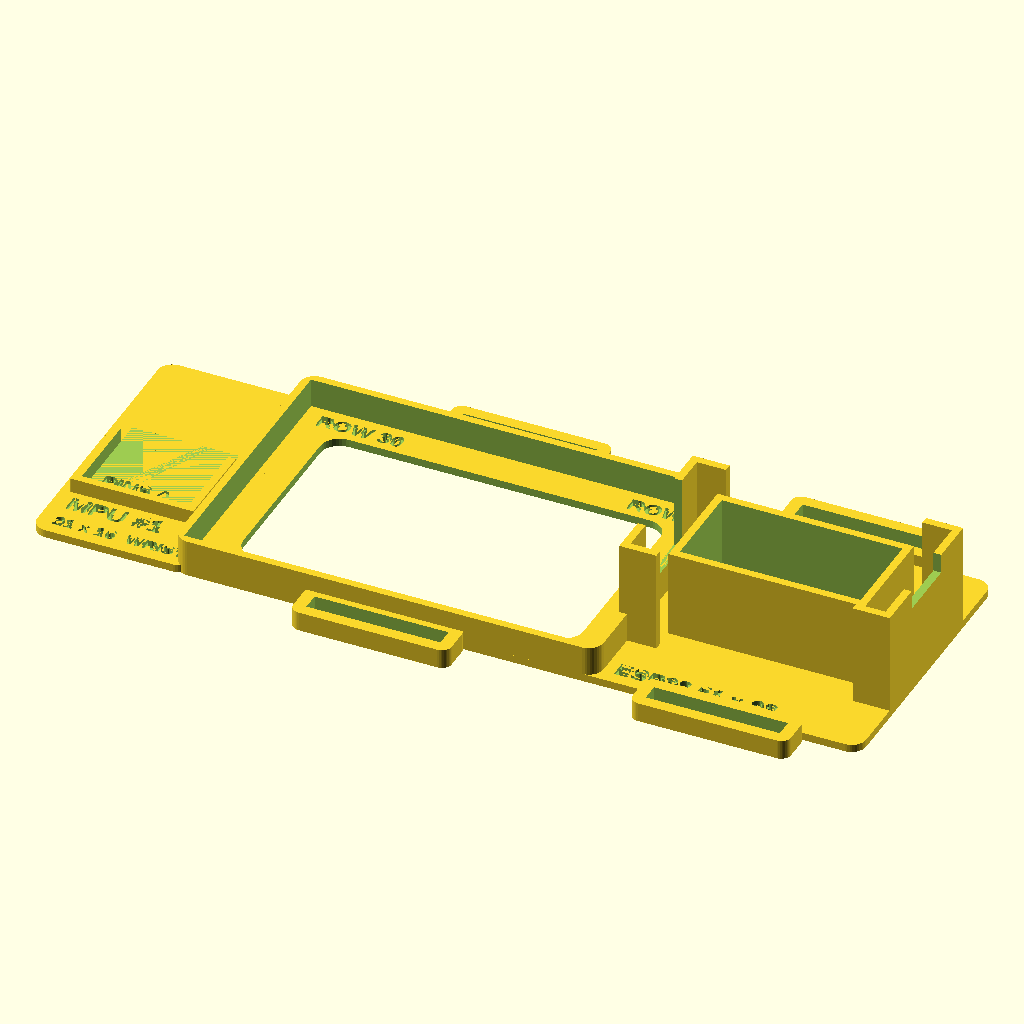
Cell 1: the model at its default parameters.
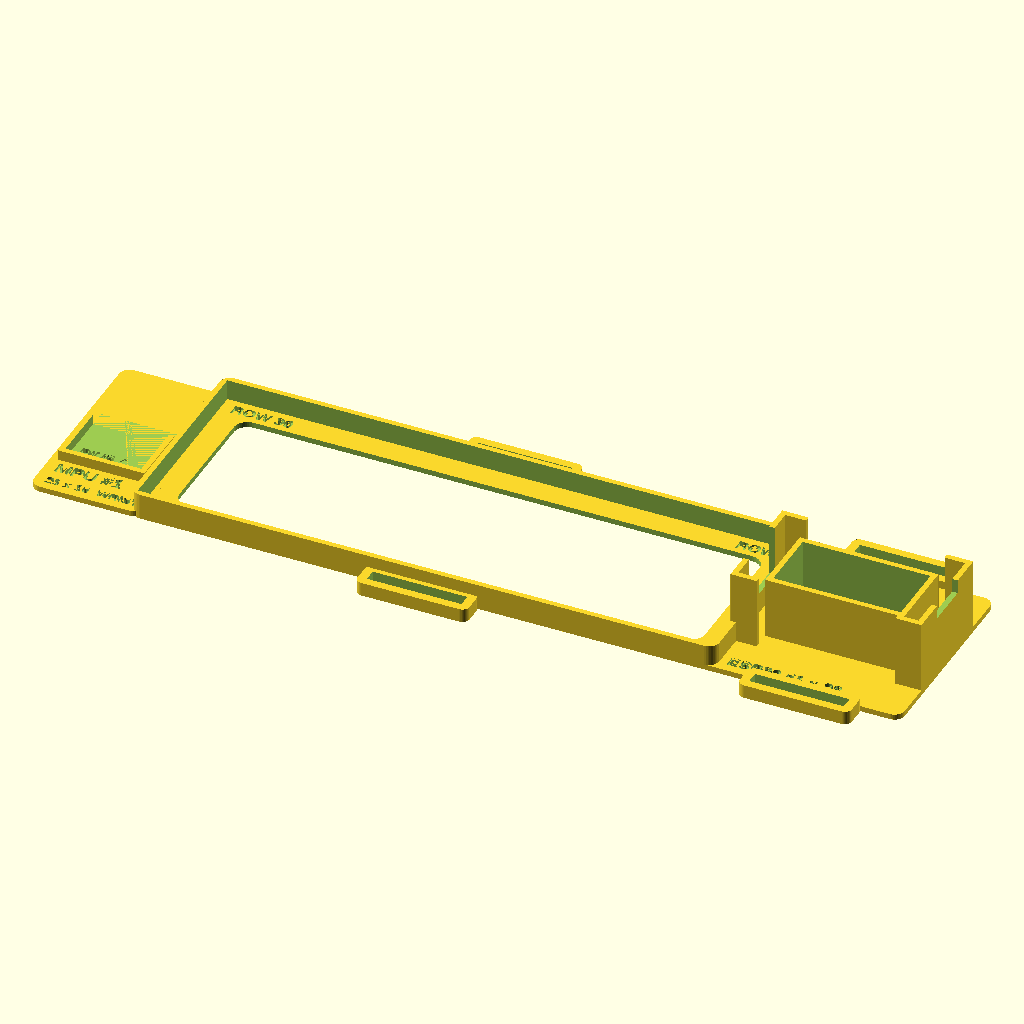
Cell 2 — bb_l set to 166, the other parameters unchanged.
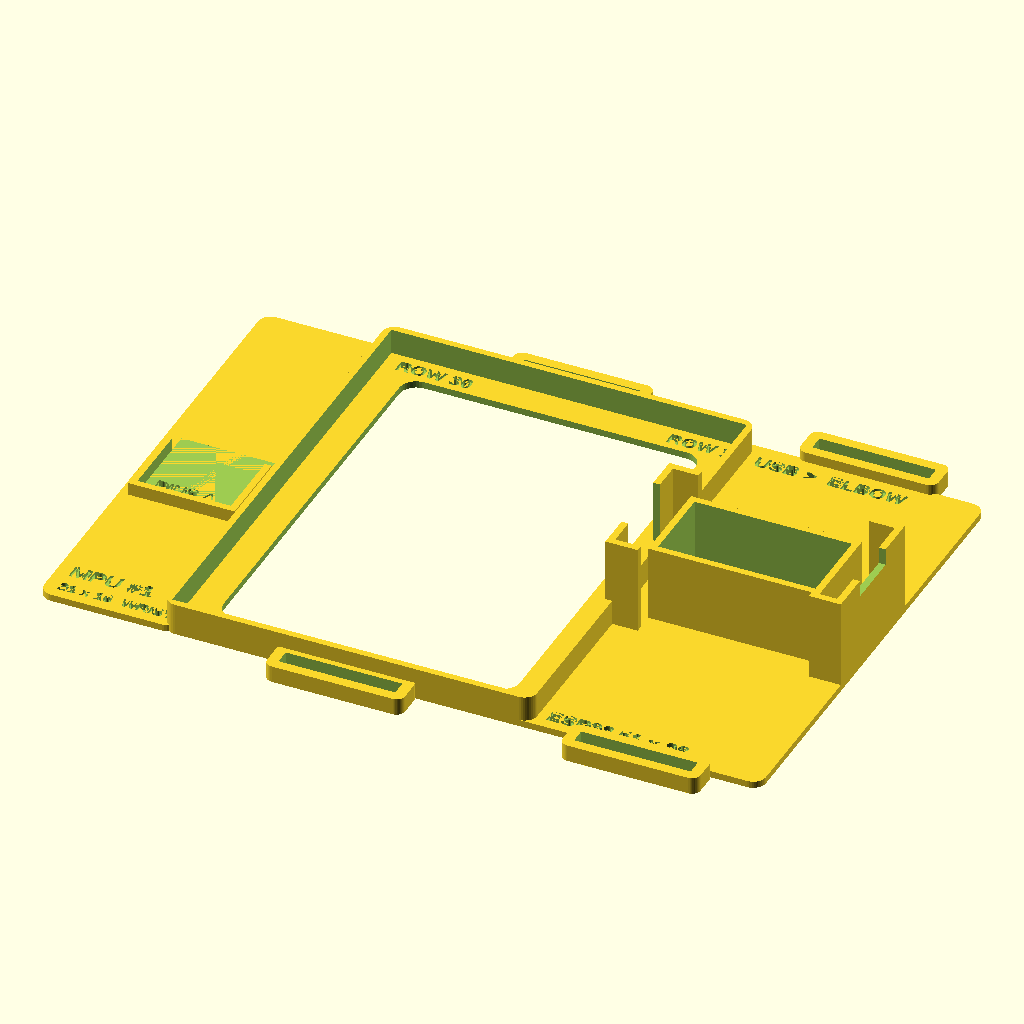
Cell 3: the same model with bb_w = 110.
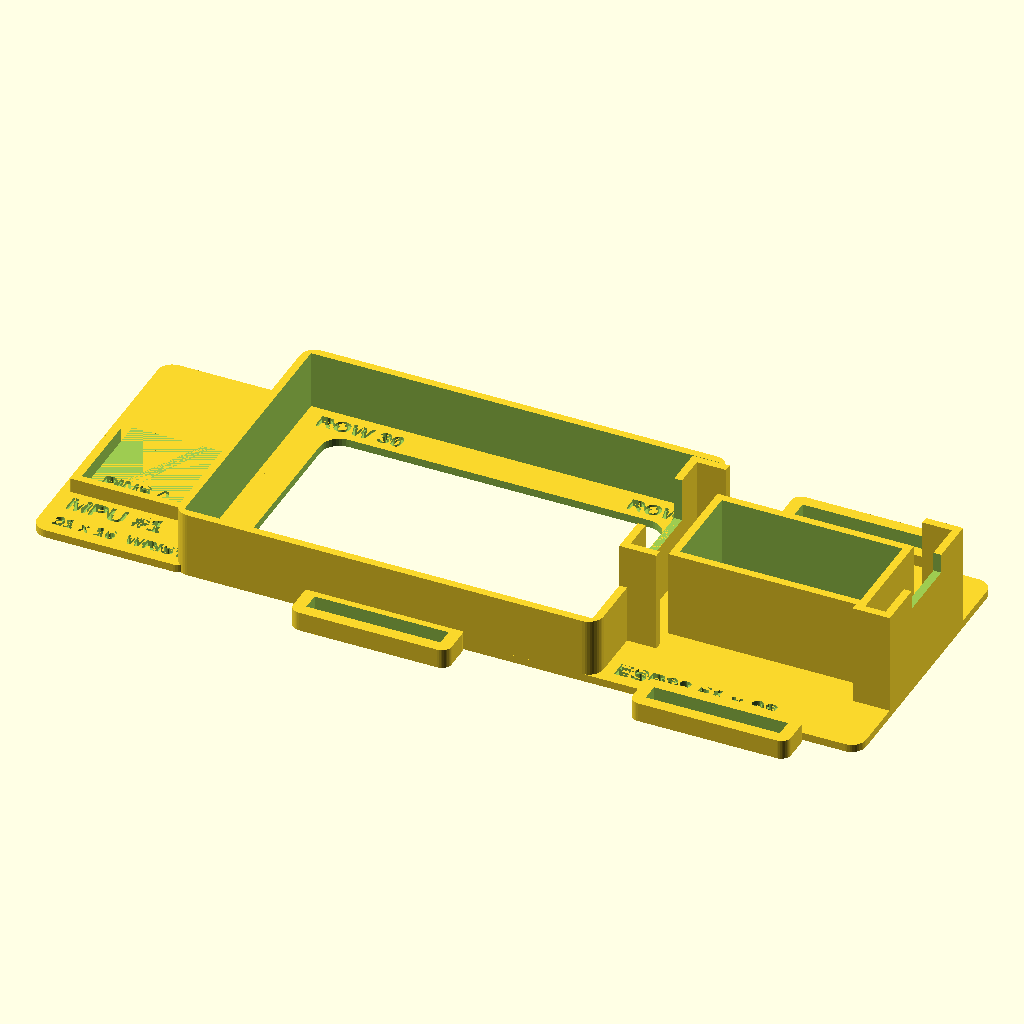
Cell 4: the same model with bb_wall = 12.
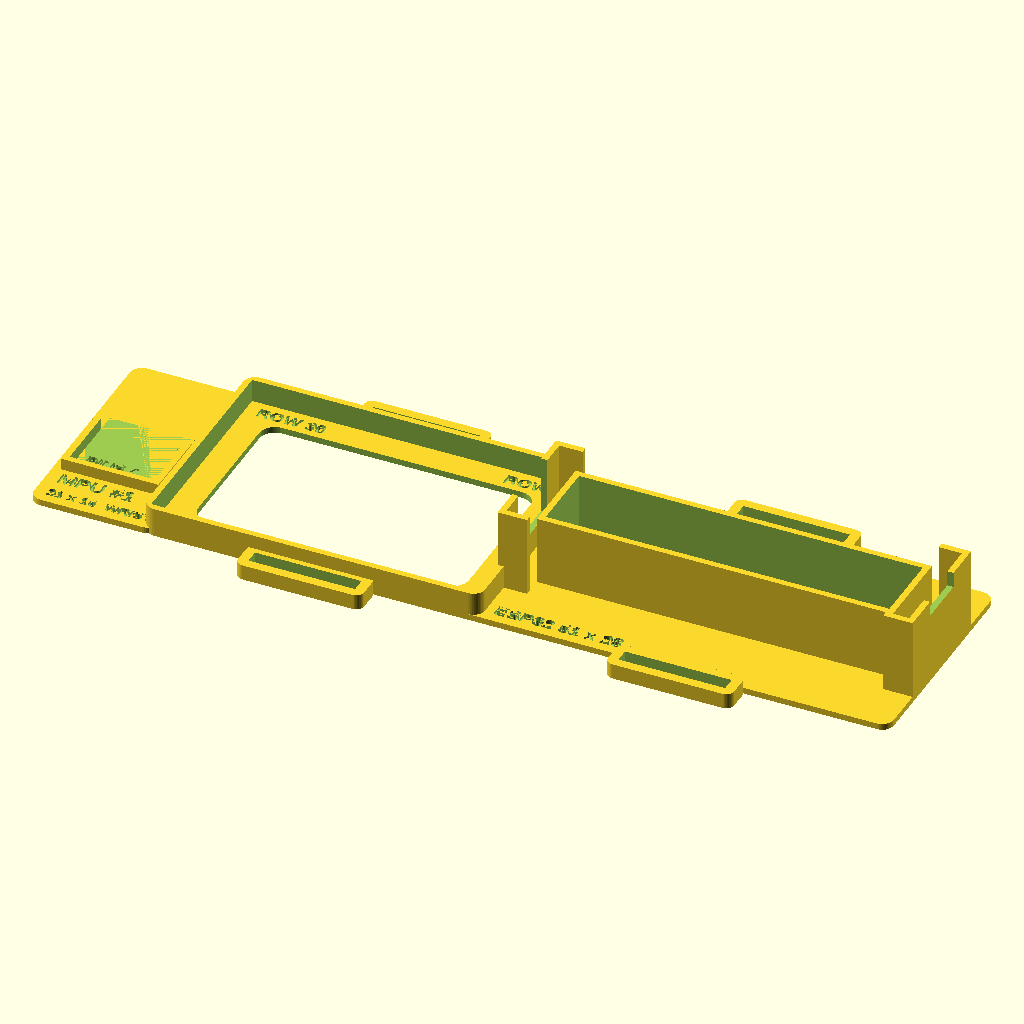
Cell 5: the same model with esp_l = 103.
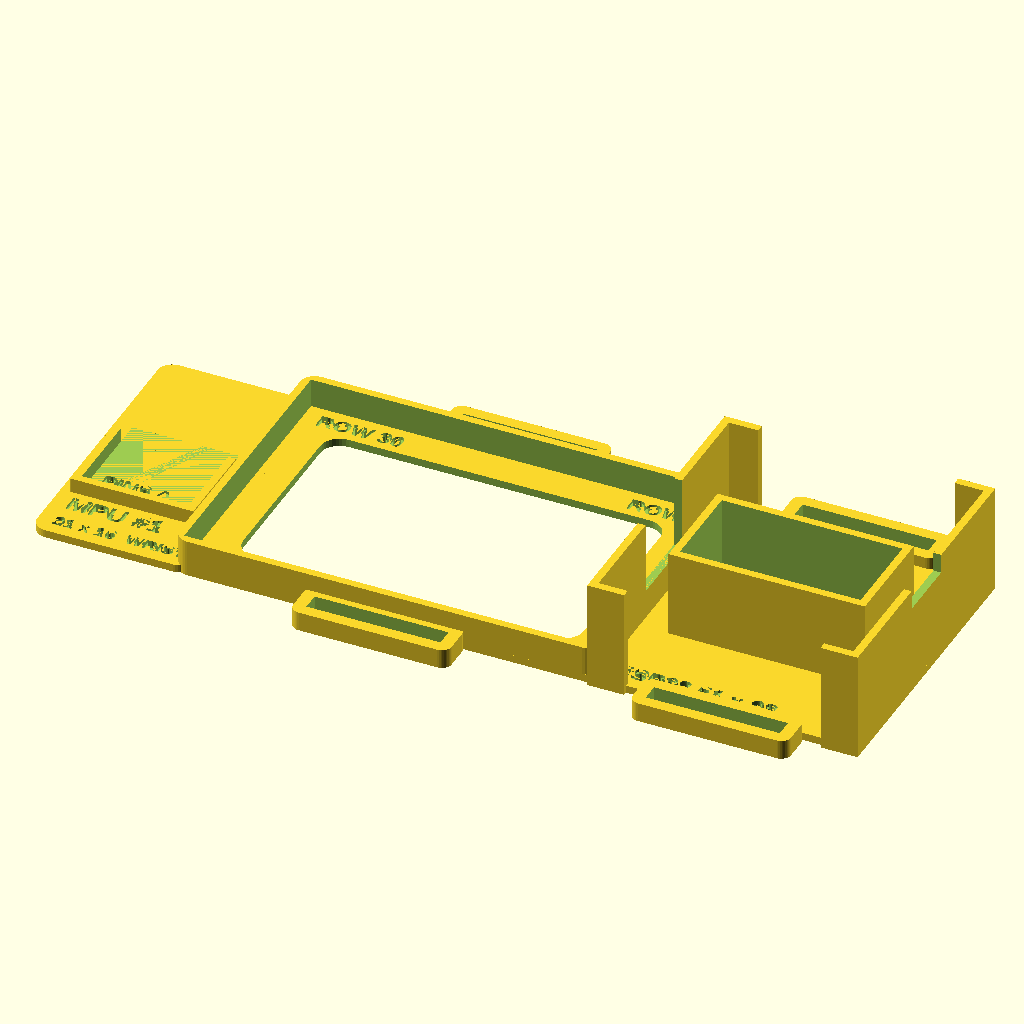
Cell 6 — esp_w set to 56.6, the other parameters unchanged.
All cells are drawn from the same view direction (rotation 55°, 0°, 25°, orthographic, colour scheme Cornfield), but the view is re-fitted for each cell, so position and scale can differ between cells as well as the parameter.
Source of the model, cad/sled.scad:
// WristTap SLED: one open tray for the half breadboard + ESP32. Fast print, little plastic.
// Open top: you can pull any wire or change the layout without opening anything.
//
//   [ ESP32 on a rib frame ][ half breadboard pocket ]   ← straps go across the arm through the 4 slots
//
// To change it: edit the numbers below, then in OpenSCAD press F6 and File > Export > STL.
// Every value is in millimetres. "(measure)" = check on your own part.

/* [Half breadboard, 400 point] */
bb_l    = 83.0;   // length, row 1 to row 30 end (measure)
bb_w    = 55.0;   // width (measure)
bb_wall = 6.0;    // how high the pocket walls hold the board

/* [ESP32 DevKit, 30 pin] */
esp_l   = 51.5;   // USB end to antenna end (measure)
esp_w   = 28.3;   // (measure)
row_gap = 25.4;   // distance between the two pin rows
plug_h  = 14.0;   // female jumper plug length under the board (measure)
bend    = 4.0;    // room for the jumper wire to bend sideways under the plug
usb_w   = 13.0;   // opening for the USB plug

/* [Strap] */
strap_w = 25.0;   // velcro strap width
strap_t = 2.6;    // strap thickness (measure)

/* [Print] */
tol     = 0.4;    // gap around each part (0.5 if tight, 0.3 if loose)
wall    = 1.6;    // 4 lines of a 0.4 nozzle
floor_t = 1.6;
rib     = 1.6;

/* [Sensors] */
mpu_l   = 21.2;   // MPU board, along the pin row (measure)
mpu_w   = 16.4;   // MPU board width (measure)
mpu_ra_out = 17;  // right-angle jumper plugs stick out this far past the pin edge
disc_d  = 27.0;   // piezo brass disc
ceramic_d = 20.0; // ceramic circle + solder blobs on the back
fsr_pad_d = 18.5; // FSR 402 round pad
fsr_tail_w = 8.0; // FSR tail width
engrave = 0.6;    // label depth
font    = "Liberation Sans:style=Bold";

/* [One-piece band] */
band_t   = 1.2;   // flexible band thickness (PLA: shape it warm with a hair dryer; PETG/TPU bends better)
wrist_c  = 165;   // wrist circumference (measure with a tape or string)
arm_c    = 250;   // forearm circumference at the elbow-end strap (measure)

part = "sled";    // sled | onepiece | onepiece_plate | pod_p0..pod_p3 | pod_f0 | pod_f1 | hand | view

/* [Hidden] */
$fn = 40;
pw = bb_w + 2*tol;                 // pocket inner width
W  = pw + 2*wall;                  // tray width (across the arm)
Lb = bb_l + 2*tol;                 // breadboard pocket length
Le = esp_l + 2*tol;                // ESP bay length
xb = wall;                         // breadboard pocket start
xm = xb + Lb;                      // middle wall
xe = xm + wall;                    // ESP bay start
L  = xe + Le + wall;               // tray length (along the arm)
rib_h = plug_h + bend;             // ESP board sits on top of the ribs
pcb_z = floor_t + rib_h;
end_h = pcb_z + 3;                 // end walls hold the ESP board 3 mm up its edge
rib_w = row_gap - 2.6 - 2*0.6;     // inner rib frame fits between the two plug rows
slot_l = strap_w + 2.5;
slot_t = strap_t + 1.0;
wing   = slot_t + 2*2.4;           // wing sticks out this far each side
wing_h = 4.0;

module rbox(s, r=2) { hull() for (x=[r, s[0]-r], y=[r, s[1]-r]) translate([x, y, 0]) cylinder(r=r, h=s[2]); }

module strap_wings(xc) {
    for (s=[0,1]) translate([xc - (slot_l+5)/2, s ? W - 1 : -wing + 1, 0])
        difference() {
            rbox([slot_l + 5, wing, wing_h], 2);
            translate([2.5, s ? wing - 2.4 - slot_t - 1 + 1 : 2.4, -1]) cube([slot_l, slot_t, wing_h + 2]);
        }
}

module sled() {
    difference() {
        union() {
            rbox([L, W, floor_t], 3);                                                          // floor
            // breadboard pocket walls
            difference() { rbox([xm + wall, W, floor_t + bb_wall], 3); translate([xb, wall, -1]) cube([Lb, pw, 50]); }
            // ESP end walls (middle wall is shared)
            translate([xm, W/2 - (esp_w + 2*tol)/2 - wall, 0]) cube([wall, esp_w + 2*tol + 2*wall, end_h]);   // tall only behind the ESP, wires pass over the rest
            translate([L - wall, W/2 - (esp_w + 2*tol)/2 - wall, 0]) cube([wall, esp_w + 2*tol + 2*wall, end_h]);
            // ESP side guides: short corner posts, wires leave freely between them
            for (x=[xe, L - wall - 6], s=[-1,1])
                translate([x, W/2 + s*(esp_w/2 + tol) + (s<0 ? -wall : 0), 0]) cube([6, wall, end_h]);
            // rib frame the ESP board rests on (between the two rows of jumper plugs)
            translate([xe + 6, W/2 - rib_w/2, 0]) difference() {
                cube([Le - 12, rib_w, pcb_z]);
                translate([rib, rib, floor_t]) cube([Le - 12 - 2*rib, rib_w - 2*rib, 50]);
            }
            strap_wings(xb + Lb/2);
            if (!one) strap_wings(xe + Le/2);          // the forearm band replaces this strap in the one-piece version
            // MPU #1 bay at the WRIST end (the breadboard end): board lies flat, pins + plugs point sideways
            translate([-ext, 0, 0]) rbox([ext + 3, W, floor_t], 3);
            translate([mx0 - wall, my0 - wall, 0]) difference() {
                cube([mpu_l + 2*tol + 2*wall, mpu_w + 2*tol + wall, floor_t + 3]);
                translate([wall, wall, floor_t]) cube([mpu_l + 2*tol, mpu_w + 2*tol + 5, 10]);   // open on the pin side
            }
        }
        // ---- engraved labels: which part goes where ----
        lab(xb + 3, wall + 1.7, "HALF BREADBOARD 83 x 55", 3.4);
        lab(xb + 3, W - wall - 5.3, "ROW 30", 3.4);
        lab(xm - 17, W - wall - 5.3, "ROW 1", 3.4);
        lab(xe + 2, 2.5, "ESP32 51 x 28", 3.6);
        lab(xe + 2, W - 7, "USB >  ELBOW", 3.6);
        lab(-ext + 3, 8, "MPU #1", 4);
        lab(-ext + 3, 2.5, "21 x 16  WRIST", 2.8);
        lab(mx0 + 2, my0 + 3, "PINS ^", 3.2);
        // save plastic: big window under the breadboard (it rests on the 7 mm rim)
        translate([xb + 7, wall + 7, -1]) rbox([Lb - 14, pw - 14, floor_t + 2], 4);
        // window under the ESP, inside the rib frame
        translate([xe + 6 + rib + 2, W/2 - rib_w/2 + rib + 2, -1]) rbox([Le - 12 - 2*rib - 4, rib_w - 2*rib - 4, floor_t + 2], 2);
        // USB opening in the far end wall
        translate([L - wall - 1, W/2 - usb_w/2, pcb_z - 1]) cube([wall + 2, usb_w, 50]);
        // finger notch on the middle wall above the breadboard, to lift the board out
        translate([xm - 1, W/2 - 8, floor_t + bb_wall]) cube([wall + 2, 16, 50]);
    }
}

ext = mpu_l + 2*tol + 2*wall + 4;          // MPU #1 bay length
mx0 = -ext + 2 + wall;                     // MPU #1 pocket inner corner
my0 = W/2 - 6 - (mpu_w + 2*tol)/2;

module lab(x, y, t, size, z = floor_t) {
    translate([x, y, z - engrave]) linear_extrude(engrave + 1) text(t, size = size, font = font);
}

// ---------- strap pods: slide onto a 25 mm strap, the part sits in the bottom (skin side) ----------
pod = 31;  base_t = 3.0;  roof = 2.0;
module strap_pod(tag, sub, h_base = base_t) {
    H = h_base + slot_t + roof;
    difference() {
        rbox([pod, pod, H], 4);
        translate([-1, (pod - slot_l)/2, h_base]) cube([pod + 2, slot_l, slot_t]);            // strap tunnel (along X)
        children();                                                                          // the part's pocket
        translate([pod/2, pod/2 + 3, H - engrave]) linear_extrude(2) text(tag, size = 8, font = font, halign = "center");
        translate([pod/2, 5, H - engrave]) linear_extrude(2) text(sub, size = 3, font = font, halign = "center");
    }
}
module piezo_pocket() {
    translate([pod/2, pod/2, -1]) cylinder(d = disc_d + 0.6, h = 1 + 0.8);                   // brass disc, flush with the bottom
    translate([pod/2, pod/2, -1]) cylinder(d = ceramic_d + 1, h = 1 + 2.2);                  // room for ceramic + solder blobs
    translate([pod/2, pod/2 - 2, -1]) cube([pod, 4, 1 + 1.6]);                               // wire groove to the edge, along the strap
}
module fsr_pocket() {
    translate([pod/2, pod/2, -1]) cylinder(d = fsr_pad_d + 0.6, h = 1 + 0.7);
    translate([pod/2, pod/2 - (fsr_tail_w + 0.6)/2, -1]) cube([pod, fsr_tail_w + 0.6, 1 + 0.7]);
}
PZ_NAME = ["PINKY BONE", "INNER WRIST", "THUMB BONE", "WRIST TOP"];

// ---------- MPU #2 hand holder: strap around the palm runs under it ----------
module hand_holder() {
    hb = 1.6;  hx = mpu_l + 2*tol + 2*wall;  hy = pod;
    H = hb + slot_t + floor_t;
    difference() {
        union() {
            rbox([hx + 6, hy, H], 3);
            translate([3, 2, H - 0.01]) difference() {                                       // pocket walls, open on the pin side (+Y)
                cube([hx, mpu_w + 2*tol + wall, 3]);
                translate([wall, wall, -1]) cube([mpu_l + 2*tol, mpu_w + 2*tol + 5, 10]);
            }
        }
        translate([-1, (hy - slot_l)/2, hb]) cube([hx + 8, slot_l, slot_t]);                   // strap tunnel
        translate([3 + wall + 2, 2 + wall + 4, H - engrave]) linear_extrude(2) text("MPU #2", size = 3.6, font = font);
        translate([3 + wall + 2, 2 + wall + 10, H - engrave]) linear_extrude(2) text("HAND  PINS ^", size = 2.6, font = font);
    }
}

module dummies() {
    color("ivory") translate([xb + tol, wall + tol, floor_t]) cube([bb_l, bb_w, 8.5]);
    color("#1f2b3a") translate([xe + tol, W/2 - esp_w/2, pcb_z]) cube([esp_l, esp_w, 1.6]);
    color("dimgray") for (s=[-1,1]) translate([xe + tol + 6.7, W/2 + s*row_gap/2 - 1.25, pcb_z - plug_h]) cube([38.1, 2.5, plug_h]);
}

if (part == "sled") sled();
for (k = [0:3]) if (part == str("pod_p", k)) strap_pod(str("P", k), PZ_NAME[k]) piezo_pocket();
if (part == "pod_f0") strap_pod("F0", "INNER FOREARM", 2.2) fsr_pocket();
if (part == "pod_f1") strap_pod("F1", "INNER FOREARM", 2.2) fsr_pocket();
if (part == "hand") hand_holder();

// ================= ONE-PIECE: tray + wrist band (4 discs) + forearm band (2 FSRs), printed flat =================
one = (part == "onepiece" || part == "onepiece_plate");
wb_x = -ext - 20;                         // wrist band centre (over the wrist bones)
fb_x = xe + Le/2;                         // forearm band centre (elbow end)
bw   = strap_w;                           // band width
q    = wrist_c/4;                         // quarter of the wrist = distance top -> side
module band_y(x, y1, y2) translate([x - bw/2, min(y1,y2), 0]) rbox([bw, abs(y2 - y1), band_t], 3);
module end_tab(x, y) translate([x - (slot_l + 6)/2, y - 6, 0]) difference() {   // velcro strap closes the band here
    rbox([slot_l + 6, 12, band_t + 0.8], 3);
    translate([3, 6 - slot_t/2, -1]) cube([slot_l, slot_t, 5]);
}
module disc_pad(x, y, tag) translate([x, y, 0]) difference() {
    cylinder(d = disc_d + 4, h = 3.2);
    translate([0, 0, -1]) cylinder(d = disc_d + 0.6, h = 1.8);                   // brass disc, flush with the skin side
    translate([0, 0, -1]) cylinder(d = ceramic_d + 1, h = 3.4);                   // ceramic + solder blobs
    translate([0, disc_d/2 - 5, -1]) cylinder(d = 3.4, h = 6);                    // wire hole up to the top
    translate([0, -3, 3.2 - engrave]) linear_extrude(2) text(tag, size = 7, font = font, halign = "center");
}
module fsr_pad_m(x, y, tag, dir) translate([x, y, 0]) difference() {
    cylinder(d = fsr_pad_d + 5, h = 2.4);
    translate([0, 0, -1]) cylinder(d = fsr_pad_d + 0.6, h = 1.7);
    translate([-(fsr_tail_w + 0.6)/2, dir < 0 ? -40 : 0, -1]) cube([fsr_tail_w + 0.6, 40, 1.7]);   // tail runs towards the tray
    translate([0, -3, 2.4 - engrave]) linear_extrude(2) text(tag, size = 6, font = font, halign = "center");
}
module onepiece() {
    sled();
    // spine from the MPU #1 end to the wrist band
    translate([wb_x, W/2 - bw/2, 0]) rbox([-wb_x - ext + 4, bw, floor_t], 3);
    // WRIST BAND (lies across the arm). Flat distances = distances around the wrist.
    yA = W/2 - (2*q - 10);  yB = W/2 + (2*q - 4);
    band_y(wb_x, yA, yB);
    end_tab(wb_x, yA); end_tab(wb_x, yB);
    disc_pad(wb_x, W/2,          "P3");  // top of wrist
    disc_pad(wb_x, W/2 + q,      "P0");  // little-finger bone
    disc_pad(wb_x, W/2 - q,      "P2");  // thumb bone
    disc_pad(wb_x, W/2 + 2*q-22, "P1");  // inner wrist (under), at the band end
    // FOREARM BAND under the ESP end: leaves both tray sides, FSRs sit on the inner forearm
    hs = arm_c/2 - W/2;                  // flat length each side, tray edge -> under the arm
    band_y(fb_x, -hs + 6, 0.5); band_y(fb_x, W - 0.5, W + hs - 6);
    end_tab(fb_x, -hs + 6); end_tab(fb_x, W + hs - 6);
    fsr_pad_m(fb_x, -hs + 26,    "F0", 1);
    fsr_pad_m(fb_x, W + hs - 26, "F1", -1);
}
if (part == "onepiece") onepiece();
if (part == "onepiece_plate") { onepiece(); translate([L - 40, W + 30, 0]) hand_holder(); }
if (one) echo(str("ONE-PIECE span: x ", wb_x - bw/2, " .. ", L, "   y ", -(arm_c/2 - W/2), " .. ", W + arm_c/2 - W/2));
if (part == "view") { color("#f2b134") sled(); dummies(); }
echo(str("SLED size: ", L, " x ", W + 2*wing - 2, " x ", end_h, " mm"));
Customizer parameters (derived from the source; name, type, default, range or options):
bb_l: number, default 83
bb_w: number, default 55
bb_wall: number, default 6
esp_l: number, default 51.5
esp_w: number, default 28.3
row_gap: number, default 25.4
plug_h: number, default 14
bend: number, default 4
usb_w: number, default 13
strap_w: number, default 25
strap_t: number, default 2.6
tol: number, default 0.4
wall: number, default 1.6
floor_t: number, default 1.6
rib: number, default 1.6
mpu_l: number, default 21.2
mpu_w: number, default 16.4
mpu_ra_out: number, default 17
disc_d: number, default 27
ceramic_d: number, default 20
fsr_pad_d: number, default 18.5
fsr_tail_w: number, default 8
engrave: number, default 0.6
font: string, default "Liberation Sans:style=Bold"
band_t: number, default 1.2
wrist_c: number, default 165
arm_c: number, default 250
part: string, default "sled"
